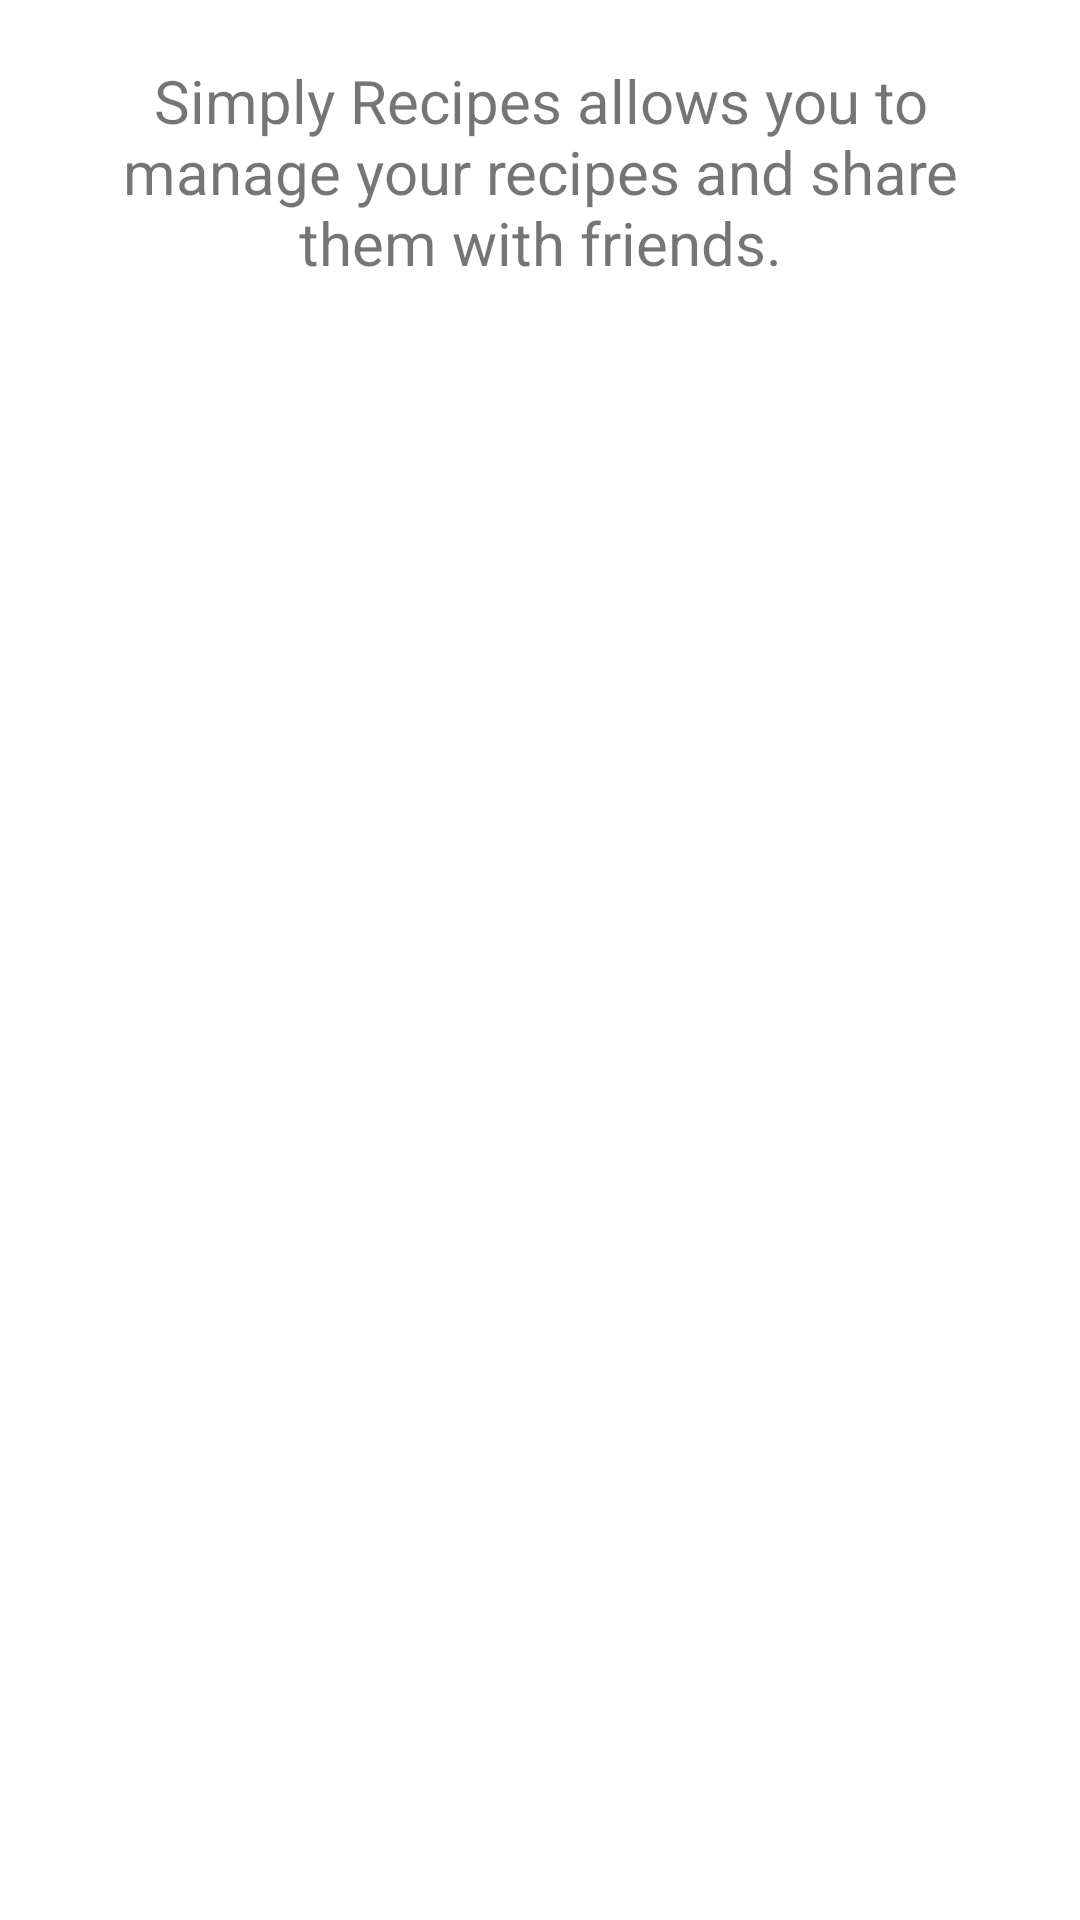

Layout XML and referenced resources for this Android screen:
<!-- AndroidManifest.xml: fallback theme Theme.MaterialComponents.DayNight.NoActionBar -->
<!-- res/layout/about.xml -->
<?xml version="1.0" encoding="utf-8"?>
<LinearLayout xmlns:android="http://schemas.android.com/apk/res/android"
	android:id="@+id/about_layout"
	android:layout_width="wrap_content"
	android:layout_height="wrap_content"
	android:padding="20dp"
	android:screenOrientation="landscape"
    >
	<TextView  
	    android:id="@+id/about_summary"
	    android:layout_width="fill_parent" 
	    android:layout_height="wrap_content" 
	    android:gravity="center"
	    android:textSize="20dp"
	    android:text="@string/about_summary"
	    />
</LinearLayout>
<!-- resources referenced by this layout -->
<resources>
  <string name="about_summary">Simply Recipes allows you to manage your recipes and share them with friends.</string>
</resources>
